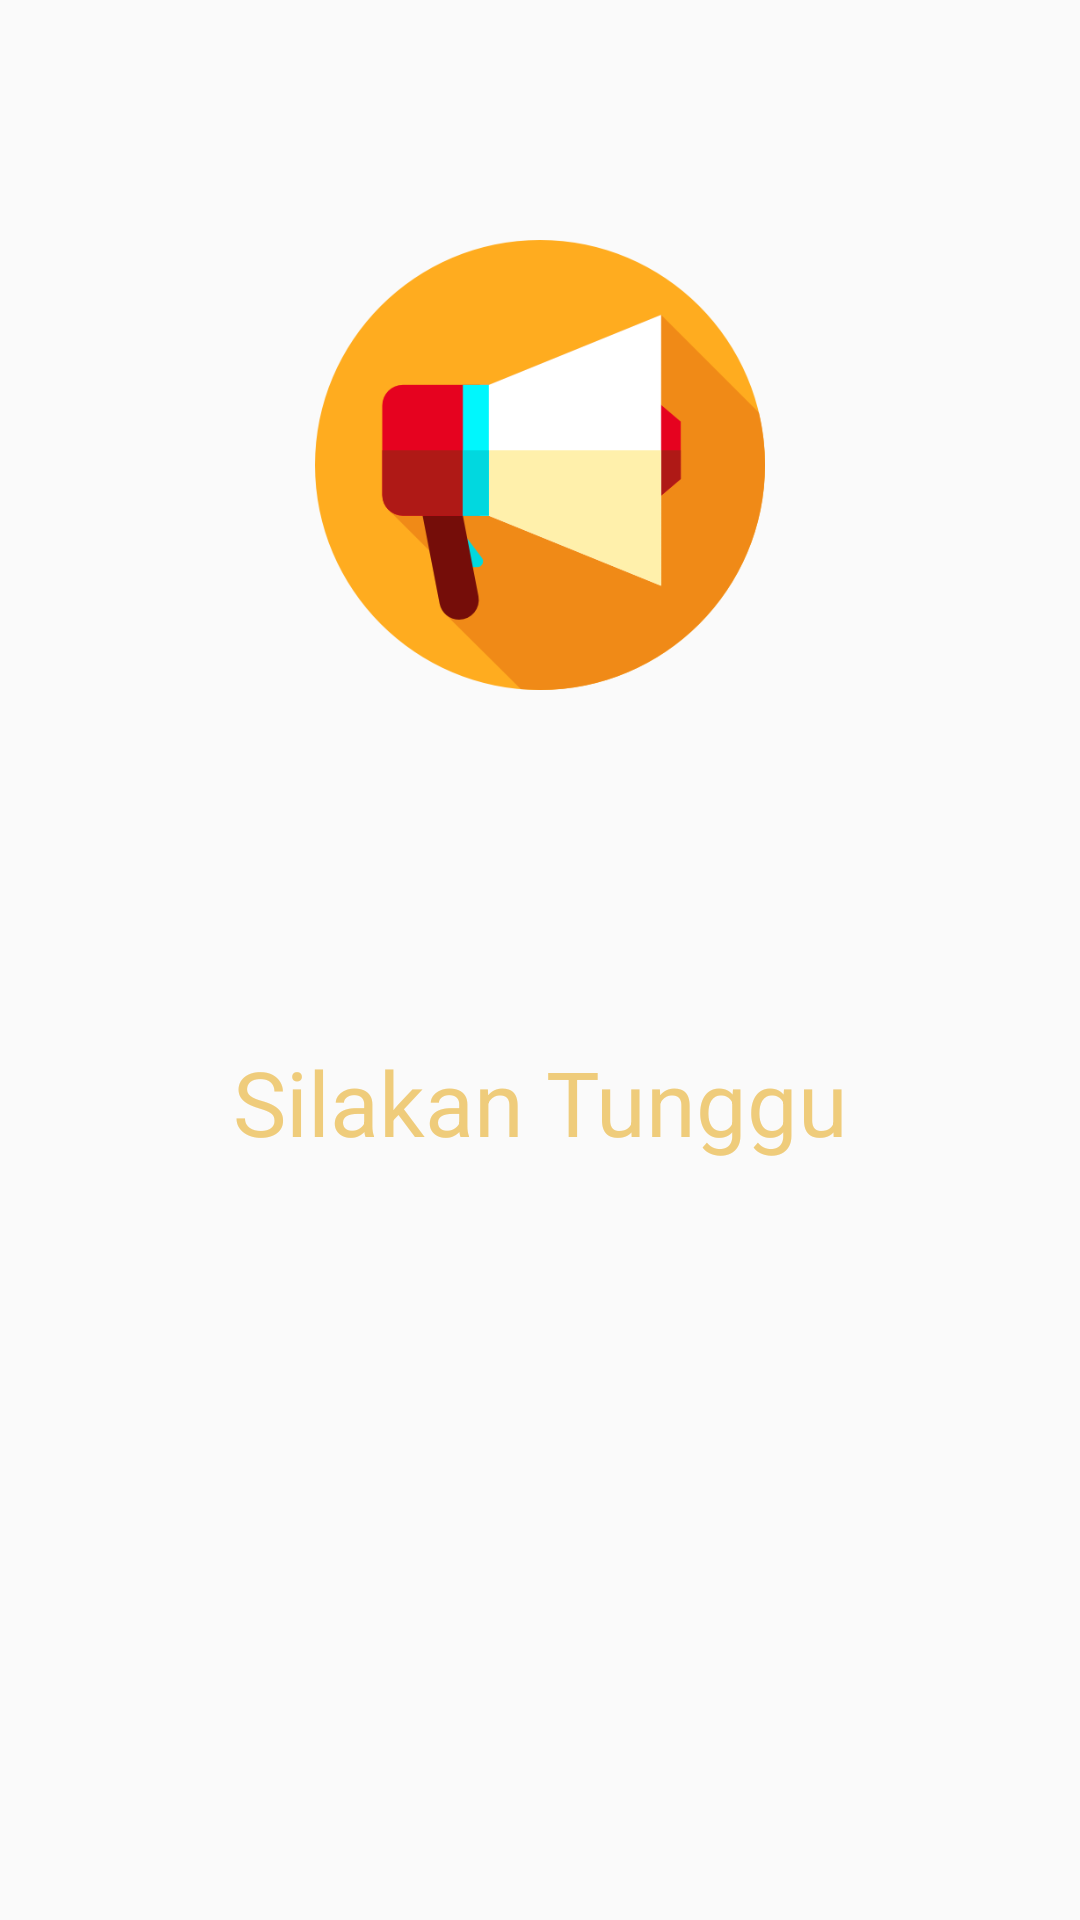

Produce the Android XML layout that renders to this screen, including the resource entries it uses.
<!-- AndroidManifest.xml: activity theme AppTheme.NoActionBar -->
<!-- res/layout/activity_splash.xml -->
<?xml version="1.0" encoding="utf-8"?>
<LinearLayout
    xmlns:android="http://schemas.android.com/apk/res/android"
    xmlns:app="http://schemas.android.com/apk/res-auto"
    xmlns:tools="http://schemas.android.com/tools"
    android:layout_width="match_parent"
    android:layout_height="match_parent"
    android:orientation="vertical"
    android:id="@+id/splash_screen">

    <ImageView
        android:layout_width="150dp"
        android:layout_height="150dp"
        android:src="@drawable/megaphone"
        android:layout_marginVertical="80dp"
        android:layout_gravity="center"/>

    <TextView
        android:text="Silakan Tunggu"
        android:textColor="@color/colorPrimary"
        android:layout_width="match_parent"
        android:layout_height="wrap_content"
        android:id="@+id/tvSplash"
        android:layout_marginBottom="20dp"
        android:textSize="30sp"
        android:textAlignment="center"
        android:layout_alignParentTop="true"
        android:layout_alignParentLeft="true"
        android:layout_alignParentStart="true"
        android:layout_marginTop="37dp" />

    <ProgressBar
        android:id="@+id/progresBar1"
        android:layout_width="wrap_content"
        android:layout_height="wrap_content"
        android:layout_alignParentBottom="true"
        android:layout_centerHorizontal="true"
        android:layout_gravity="center"
        android:layout_marginBottom="80dp"/>

</LinearLayout>
<!-- resources referenced by this layout -->
<resources>
  <color name="colorPrimary">#efcc7b</color>
  <!-- drawable megaphone: png bitmap (drawable, 19005 bytes) -->
  <style name="AppTheme.NoActionBar">
          <item name="windowActionBar">false</item>
          <item name="windowNoTitle">true</item>
          <item name="android:windowFullscreen">true</item>
          <item name="android:windowContentOverlay">@null</item>
          <item name="colorPrimary">@color/colorPrimary</item>
          <item name="colorPrimaryDark">@color/colorPrimaryDark</item>
          <item name="colorAccent">@color/colorAccent</item>
      </style>
  <color name="colorPrimaryDark">#deb027</color>
  <color name="colorAccent">#EF6C00</color>
</resources>
